Run: headless pygame with SDL's dummy video driver; simulated clock (each Clock.tick advances the game by its frame time, no real sleeping); random seed 0; keys injected as events and as key.get_pressed() state; no mouse input.
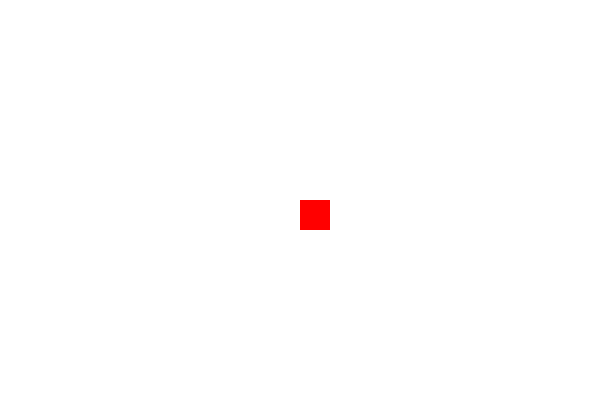
Frame 1 of 4 · flips 1–60 · no input
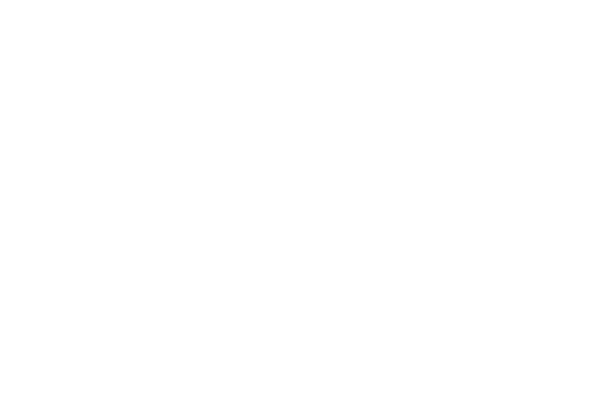
Frame 2 of 4 · flips 61–180 · tapped SPACE, RETURN · held RIGHT (→), D
Frame 3 of 4 · flips 181–300 · held DOWN (↓), S · screen unchanged from frame 2, image omitted
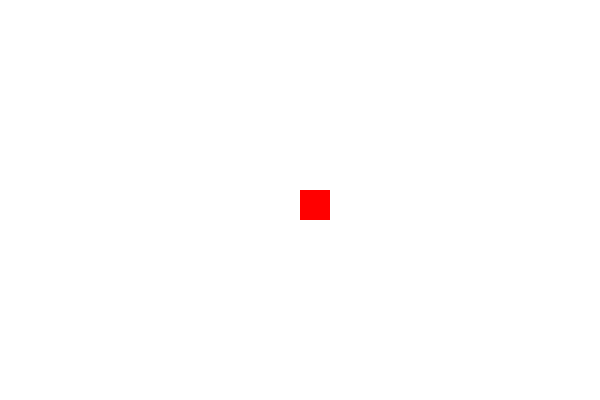
Frame 4 of 4 · flips 301–420 · held LEFT (←), A, UP (↑), W

The pygame program that drew these frames:

import pygame
from pygame.locals import *
from sys import exit 
pygame.init()

branco = (255,255,255)
largura = 600
altura = 400
x = largura / 2
y = altura / 2
tela = pygame.display.set_mode((largura,altura))
tela.fill(branco)

relogio = pygame.time.Clock()

while True:
    tela.fill(branco)
    relogio.tick(35)
    #Basicamnete pega um evento e seu tipo o tempo todo
    for event in pygame.event.get():
        #Verifica se uma tecla foi clicada
        if event.type == KEYDOWN:
            #Verifica qual tecla foi clicada
            if event.key == K_a:
                x = x -5
            elif event.key == K_d:
                x = x + 5
            elif event.key == K_w:
                y = y - 5
            elif event.key == K_s:
                y = y - 5
        #Verifica se a pessoa selecionou sair
        if event.type == QUIT:
            #Exercuta o metodo exit()
            exit()
    #Verifica qual tecla foi precionada
    if pygame.key.get_pressed()[K_a]:
        x = x - 5
    if pygame.key.get_pressed()[K_d]:
        x = x + 5
    if pygame.key.get_pressed()[K_w]:
        y = y - 5
    if pygame.key.get_pressed()[K_s]:
        y = y + 5
    #"pygame.draw" é um método que desenha algo na tela neste caso o "rect" -> retângulo
    #Seus parâmetros são: tela em que será exibido, cor no espectro rgb, posição e proporção (altura e largura)
    pygame.draw.rect(tela, (255, 0, 0), (x, y, 30, 30))
    pygame.display.update()






#Listas em Python
#Cria uma lista e define seus valores e na linha seguinte recebe um novo valor 
#lista_var = [1,2,2]
#Lista_var.append(4)
#Importa a biblioteca math 
#import maht
#A função sum() no python soma os itens de uma lista
#soma_lista = sum(Lista_var)
